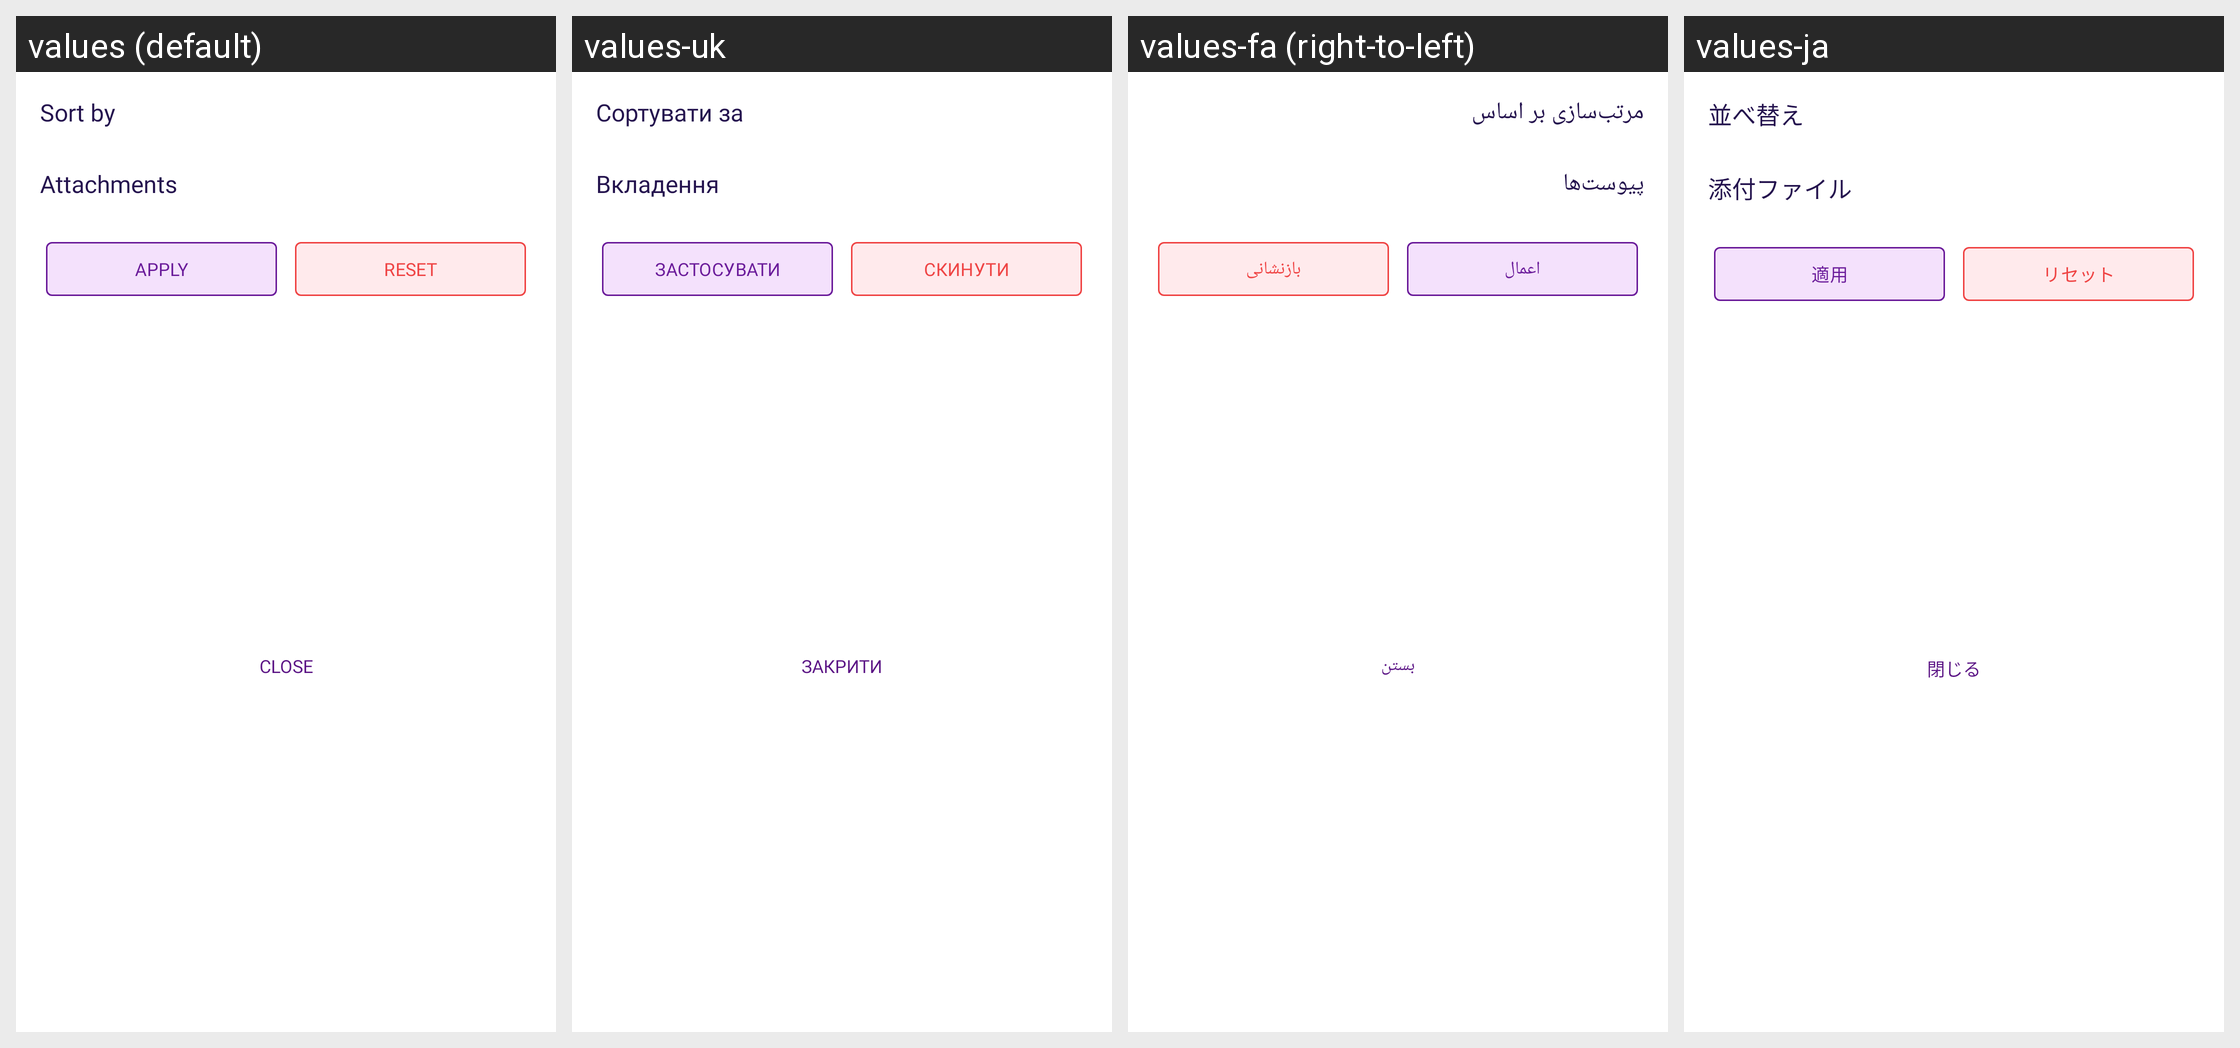

For this localized Android screen grid, give each drawn string resource with its value in every locale shown.
Android screen res/layout/bottom_backup_filter_option.xml rendered under 4 locales, left to right: values (default), values-uk, values-fa (right-to-left), values-ja. Device: Nexus 5 (rendered at 1080×1920; each locale shown at half size, 540×960, under a caption strip naming it); theme Theme.MoneyTracker.
Other locales in the repository, not shown: values-ar, values-bn, values-cs, values-de, values-el, values-es, values-fr, values-hi, values-in, values-it, values-kn, values-ko, values-ml, values-ms, values-pl, values-pt-rBR, values-ro, values-ru, values-ta-rIN, values-te, values-th, values-tr, values-vi, values-zh-rCN, values-zh-rTW.
Strings drawn on this screen, with the default value and each locale's value (text and hints the layout hard-codes, and strings that could not be matched under every locale, appear in the picture but are not listed):

sort_by
  values: Sort by
  values-uk: Сортувати за
  values-fa: مرتب‌سازی بر اساس
  values-ja: 並べ替え

attachments
  values: Attachments
  values-uk: Вкладення
  values-fa: پیوست‌ها
  values-ja: 添付ファイル

apply
  values: Apply
  values-uk: Застосувати
  values-fa: اعمال
  values-ja: 適用

reset
  values: Reset
  values-uk: Скинути
  values-fa: بازنشانی
  values-ja: リセット

text_close
  values: Close
  values-uk: Закрити
  values-fa: بستن
  values-ja: 閉じる
